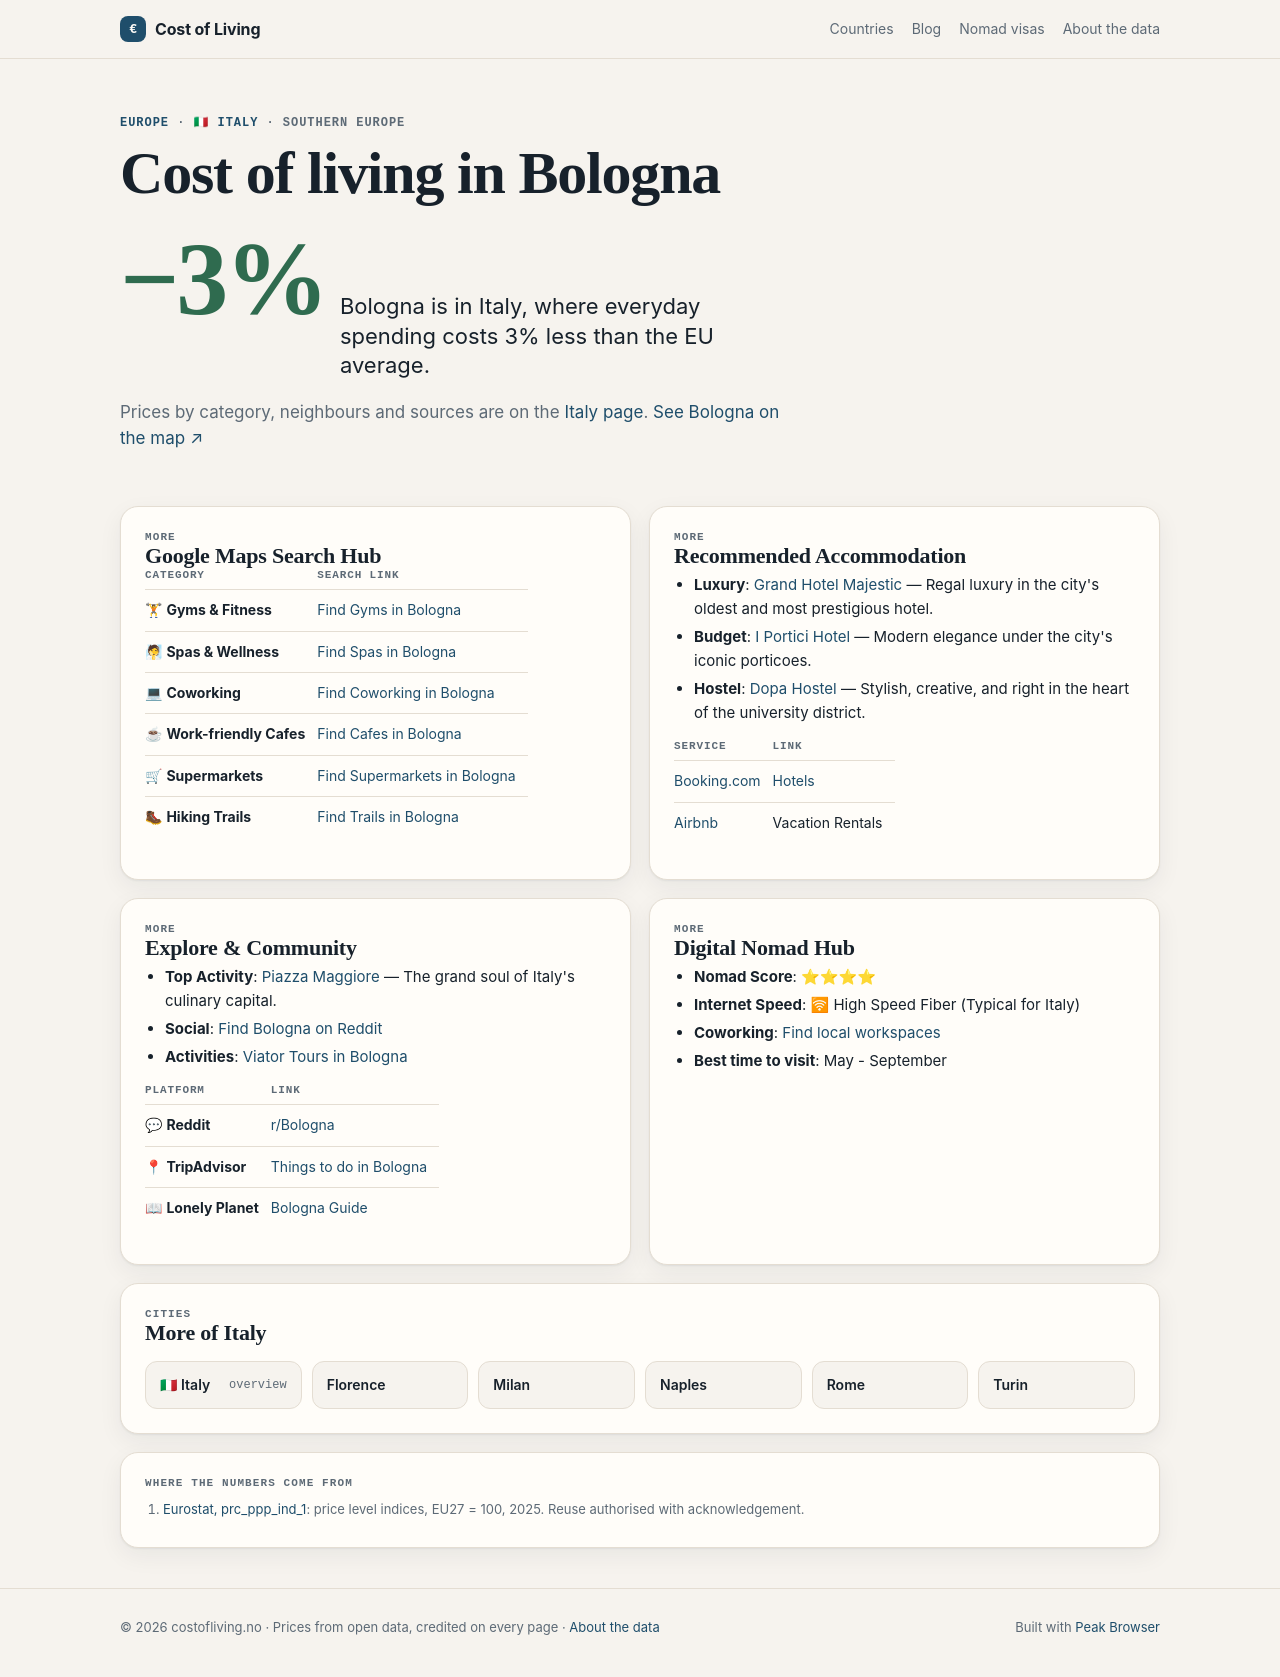

repository: Designrpros/CostOfLiving · page: italy/cities/bologna/index.html · generator: mkdocs

---
title: 🏙 Bologna - Italy
description: Cost of Living in Bologna
---

# 🏙 Bologna

<iframe width="100%" height="300" frameborder="0" scrolling="no" marginheight="0" marginwidth="0" src="https://maps.google.com/maps?q=Bologna,Italy&t=&z=12&ie=UTF8&iwloc=&output=embed"></iframe>

## 📊 Cost of Living

| Category | Price | EUR |
|----------|-------|-----|
| Rent (center) | 950€ | ~950€ |
| Meal | 13€ | ~13€ |
| Beer (0.5L) | 4.50€ | ~4.50€ |
| Cappuccino | 1.70€ | ~1.70€ |
| Transport | 1.40€ | ~1.40€ |
| Cinema | 9€ | ~9€ |

## 📍 Google Maps Search Hub

| Category | Search Link |
|----------|-------------|
| 🏋 **Gyms & Fitness** | [Find Gyms in Bologna](https://www.google.com/maps/search/Gym+and+Workout+in+Bologna) |
| 🧖 **Spas & Wellness** | [Find Spas in Bologna](https://www.google.com/maps/search/Spa+and+Wellness+in+Bologna) |
| 💻 **Coworking** | [Find Coworking in Bologna](https://www.google.com/maps/search/Coworking+Spaces+in+Bologna) |
| ☕ **Work-friendly Cafes** | [Find Cafes in Bologna](https://www.google.com/maps/search/laptop+friendly+cafes+in+Bologna) |
| 🛒 **Supermarkets** | [Find Supermarkets in Bologna](https://www.google.com/maps/search/supermarket+in+Bologna) |
| 🥾 **Hiking Trails** | [Find Trails in Bologna](https://www.google.com/maps/search/Hiking+Trails+in+Bologna) |

## 🏨 Recommended Accommodation
- **Luxury**: [Grand Hotel Majestic](https://www.booking.com/searchresults.html?ss=Grand Hotel Majestic Bologna) — Regal luxury in the city's oldest and most prestigious hotel.
- **Budget**: [I Portici Hotel](https://www.booking.com/searchresults.html?ss=I Portici Hotel Bologna) — Modern elegance under the city's iconic porticoes.
- **Hostel**: [Dopa Hostel](https://www.booking.com/searchresults.html?ss=Dopa Hostel Bologna) — Stylish, creative, and right in the heart of the university district.

| Service | Link |
|---------|------|
| [Booking.com](https://www.booking.com/searchresults.html?ss=Bologna) | [Hotels](https://www.booking.com/searchresults.html?ss=Bologna) |
| [Airbnb](https://www.airbnb.com/s/Bologna--Italy) | Vacation Rentals |

## 🧭 Explore & Community
- **Top Activity**: [Piazza Maggiore](https://www.tripadvisor.com/Search?q=Piazza Maggiore Bologna) — The grand soul of Italy's culinary capital.
- **Social**: [Find Bologna on Reddit](https://www.reddit.com/r/Bologna/)
- **Activities**: [Viator Tours in Bologna](https://www.viator.com/searchResults/all?text=Bologna)

| Platform | Link |
|----------|------|
| 💬 **Reddit** | [r/Bologna](https://www.reddit.com/r/Bologna/) |
| 📍 **TripAdvisor** | [Things to do in Bologna](https://www.tripadvisor.com/Search?q=Bologna) |
| 📖 **Lonely Planet** | [Bologna Guide](https://www.lonelyplanet.com/search?q=Bologna) |

## 🚀 Digital Nomad Hub

- **Nomad Score**: ⭐⭐⭐⭐
- **Internet Speed**: 🛜 High Speed Fiber (Typical for Italy)
- **Coworking**: [Find local workspaces](https://www.google.com/maps/search/Bologna+Coworking/)
- **Best time to visit**: May - September

## ← Back
[Back to Italy overview](../index.md)

*Data: Numbeo.com, March 2026*
